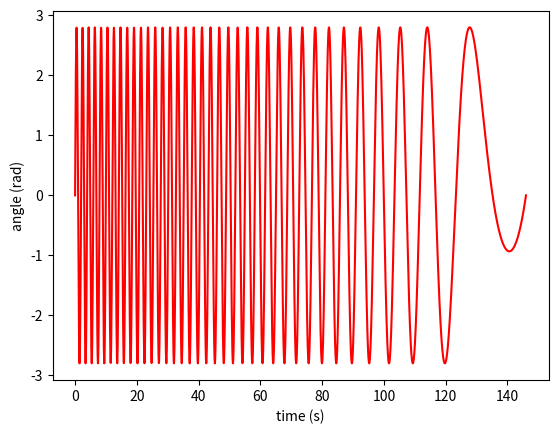

Write the Python code that produced this figure.
import pandas as pd
import numpy as np
import matplotlib.pyplot as plt

starting_freq = 0.52
ending_freq = 0.25

duration = 146 #s

def freq(t):
    return (ending_freq - starting_freq)/duration * t + starting_freq

t = np.linspace(0, 146, round(146/0.05))
angle = 2.8*np.sin(2 * np.pi * freq(t) * t)

df = np.array([t, angle]).T
df = np.round(df, 3)
df = pd.DataFrame(df, columns=['time(s)', 'angle(rad)'])

df.to_csv('./driving_force.csv')

plt.plot(t, angle, 'r')
plt.xlabel('time (s)')
plt.ylabel('angle (rad)')
plt.show()
